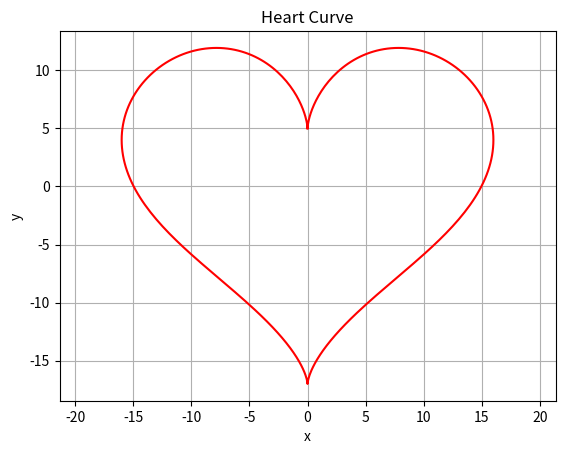

Here is the Python script that generated this plot:
"""
Program Name: heartplot.py
Author: Fahim Khan
Purpose: This program plots a heart curve using parametric equations and the matplotlib library.
Date: August 6, 2025
"""

import math
import matplotlib.pyplot as plt

# Create lists for x and y values
x_values = []
y_values = []

# Generate values using parametric equations for a heart curve
# t from 0 to 2*pi with fine increments
for i in range(0, 360):
    t = math.radians(i)
    x = 16 * math.sin(t) ** 3
    y = 13 * math.cos(t) - 5 * math.cos(2 * t) - 2 * math.cos(3 * t) - math.cos(4 * t)
    x_values.append(x)
    y_values.append(y)

# Plotting the graph
plt.figure()
plt.plot(x_values, y_values, color='red')
plt.title("Heart Curve")
plt.xlabel("x")
plt.ylabel("y")
plt.axis('equal')  # Equal aspect ratio for x and y axes
plt.grid(True)
plt.show()
